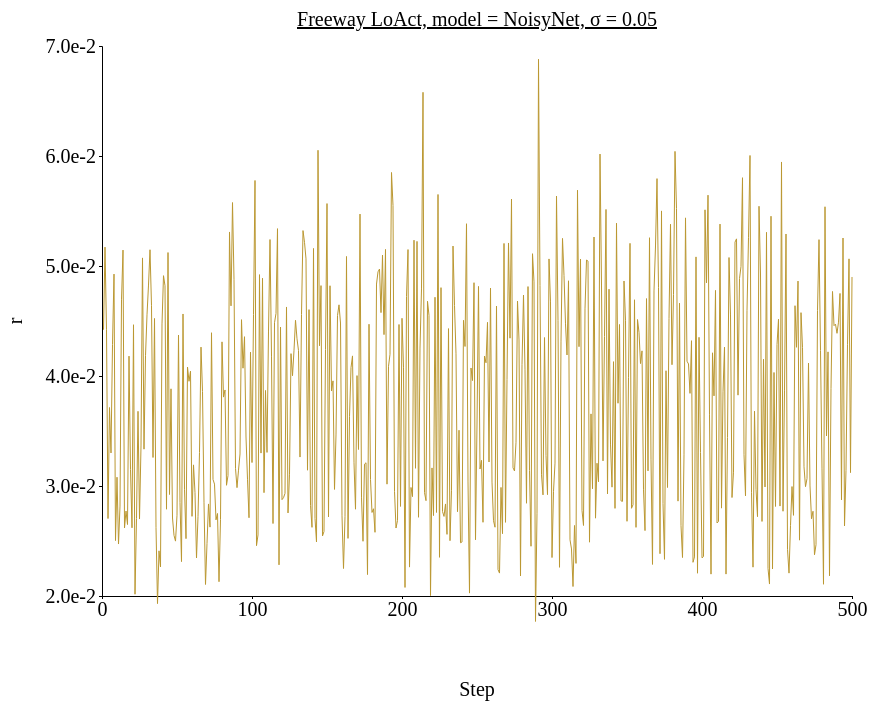
D3 v4 page, settled after 480 driven frames (8 s of simulated time); the page loaded 1 data file(s).



// set the dimensions and margins of the graph
var margin = {top: 100, right: 450, bottom: 200, left: 100},
// var margin = {top: 1, right: 3, bottom: 3, left: 6},
    width = 1300 - margin.left - margin.right,
    height = 850 - margin.top - margin.bottom;

// append the svg object to the body of the page
var svg = d3.select("#my_dataviz")
  .append("svg")
    .attr("width", width + margin.left + margin.right)
    .attr("height", height + margin.top + margin.bottom)
  .append("g")
    .attr("transform",
          "translate(" + margin.left + "," + margin.top + ")");

//Read the data
d3.csv('./data/data_1207_Freeway_stepwise_NoisyNet/Freeway_stepwise_sigma-0.05.csv',function(data) {
  // console.log(data)
  // Add X axis --> it is a date format
  var x = d3.scaleLinear()
    .domain([0,500])
    .range([ 0, width ]);
  svg.append("g")
    .style("font", "20px times")
    .attr("transform", "translate(0," + height + ")")
    .call(d3.axisBottom(x)
    .tickValues([0, 100, 200, 300, 400, 500])
    .tickSize(3));

  // text label for the x axis
  svg.append("text")             
      .attr("transform",
            "translate(" + (width/2) + " ," + 
                           (height + margin.top) + ")")
      .style("font-size", "20px")
      .style("text-anchor", "middle")
      .text("Step");

  // Add Y axis
  var y = d3.scaleLinear()
    .domain([0.02, 0.07])
    .range([ height, 0 ]);
  svg.append("g")
    .style("font", "20px times")
    .call(d3.axisLeft(y)
    .tickValues([0.02, 0.03, 0.04, 0.05, 0.06, 0.07])
    .tickFormat(d3.format(".1e"))
    .tickSize(3));
  
  // text label for the y axis
  svg.append("text")
      .attr("transform", "rotate(-90)")
      .attr("y", 0 - margin.left)
      .attr("x",0 - (height / 2))
      .attr("dy", "1em")
      .style("font-size", "20px")
      .style("text-anchor", "middle")
      .text("r"); 

  // This allows to find the closest X index of the mouse:
  var bisect = d3.bisector(function(d) { return d.x; }).left;

  // Create the circle that travels along the curve of chart
  var focus = svg
    .append('g')
    .append('circle')
      .style("fill", "none")
      .attr("stroke", "black")
      .attr('r', 4.0)
      .style("opacity", 0)

  // Create the text that travels along the curve of chart
  var focusText = svg
    .append('g')
    .append('text')
      .style("opacity", 0)
      .attr("text-anchor", "left")
      .attr("alignment-baseline", "middle")
  
  svg.append("path")
      .datum(data)
      .attr("fill", d3.color('#bb9832').brighter(1.1))
      .attr("stroke", "none")
      .attr("d", d3.area()
      .x(function(d) { return x(d.x) })
      .y0(function(d) { return y(d.y_hi) })
      .y1(function(d) { return y(d.y_lo) })
      )

  // Add the line
  svg
    .append("path")
    .datum(data)
    .attr("fill", "none")
    // .attr("stroke", "steelblue")
    .attr("stroke", '#bb9832')
    .attr("stroke-width", 1)
    .attr("d", d3.line()
      .x(function(d) { return x(d.x) })
      .y(function(d) { return y(d.y) })
      )

  // Create a rect on top of the svg area: this rectangle recovers mouse position
  svg
    .append('rect')
    .style("fill", "none")
    .style("pointer-events", "all")
    .attr('width', width)
    .attr('height', height)
    .on('mouseover', mouseover)
    .on('mousemove', mousemove)
    .on('mouseout', mouseout);

  svg.append("text")
    .attr("x", (width / 2))             
    .attr("y", -20)
    .attr("text-anchor", "middle")  
    .style("font-size", "20px") 
    .style("text-decoration", "underline")  
    .text("Freeway LoAct, model = NoisyNet, σ = 0.05")

  // What happens when the mouse move -> show the annotations at the right positions.
  function mouseover() {
    focus.style("opacity", 1)
    focusText.style("opacity",1)
    focusText.style("font-size", "20px")
  }

  function mousemove() {
    // recover coordinate we need
    var x0 = x.invert(d3.mouse(this)[0]);
    var i = bisect(data, x0, 1);
    selectedData = data[i]
    focus
      .attr("cx", x(selectedData.x))
      .attr("cy", y(selectedData.y))
    focusText
      .html("(" + selectedData.x + ", " + d3.format(".1e")(selectedData.y) + ")")
      .attr("x", 700)
      .attr("y", 20)
      // .attr("x", x(selectedData.x)+5)
      // .attr("y", y(selectedData.y))
    }
  function mouseout() {
    focus.style("opacity", 0)
    focusText.style("opacity", 0)
  }

});



### data: data/data_1207_Freeway_stepwise_NoisyNet/Freeway_stepwise_sigma-0.05.csv
x, y, R_std, y_hi, y_lo
1, 0.0442, 6.938893903907228e-18, 0.0442, 0.0442
2, 0.05172, 0.0, 0.05172, 0.05172
3, 0.0442, 0.0, 0.0442, 0.0442
4, 0.02704, 3.469446951953614e-18, 0.02704, 0.02704
5, 0.03713, 6.938893903907228e-18, 0.03713, 0.03713
6, 0.033, 6.938893903907228e-18, 0.033, 0.033
7, 0.04286, 0.0, 0.04286, 0.04286
8, 0.04926, 6.938893903907228e-18, 0.04926, 0.04926
9, 0.02504, 3.469446951953614e-18, 0.02504, 0.02504
10, 0.0308, 6.938893903907228e-18, 0.0308, 0.0308
11, 0.02473, 3.469446951953614e-18, 0.02473, 0.02473
12, 0.02817, 3.469446951953614e-18, 0.02817, 0.02817
13, 0.04692, 6.938893903907228e-18, 0.04692, 0.04692
14, 0.05145, 6.938893903907228e-18, 0.05145, 0.05145
15, 0.02618, 6.938893903907228e-18, 0.02618, 0.02618
16, 0.02772, 0.0, 0.02772, 0.02772
17, 0.0265, 3.469446951953614e-18, 0.0265, 0.0265
18, 0.04181, 6.938893903907228e-18, 0.04181, 0.04181
19, 0.03148, 0.0, 0.03148, 0.03148
20, 0.0262, 3.469446951953614e-18, 0.0262, 0.0262
21, 0.04466, 0.0, 0.04466, 0.04466
22, 0.02016, 0.0, 0.02016, 0.02016
23, 0.02705, 6.938893903907228e-18, 0.02705, 0.02705
24, 0.03679, 0.0, 0.03679, 0.03679
25, 0.027, 3.469446951953614e-18, 0.027, 0.027
26, 0.03364, 6.938893903907228e-18, 0.03364, 0.03364
27, 0.05073, 0.0, 0.05073, 0.05073
28, 0.03335, 6.938893903907228e-18, 0.03335, 0.03335
29, 0.04185, 6.938893903907228e-18, 0.04185, 0.04185
30, 0.04556, 6.938893903907228e-18, 0.04556, 0.04556
31, 0.04827, 0.0, 0.04827, 0.04827
32, 0.05148, 1.3877787807814457e-17, 0.05148, 0.05148
33, 0.04639, 0.0, 0.04639, 0.04639
34, 0.03259, 6.938893903907228e-18, 0.03259, 0.03259
35, 0.04523, 0.0, 0.04523, 0.04523
36, 0.02624, 3.469446951953614e-18, 0.02624, 0.02624
37, 0.01931, 3.469446951953614e-18, 0.01931, 0.01931
38, 0.02411, 0.0, 0.02411, 0.02411
39, 0.02264, 3.469446951953614e-18, 0.02264, 0.02264
40, 0.04473, 6.938893903907228e-18, 0.04473, 0.04473
41, 0.04912, 6.938893903907228e-18, 0.04912, 0.04912
42, 0.0482, 0.0, 0.0482, 0.0482
43, 0.02789, 0.0, 0.02789, 0.02789
44, 0.05122, 0.0, 0.05122, 0.05122
45, 0.02923, 3.469446951953614e-18, 0.02923, 0.02923
46, 0.03883, 0.0, 0.03883, 0.03883
47, 0.02709, 0.0, 0.02709, 0.02709
48, 0.02551, 3.469446951953614e-18, 0.02551, 0.02551
49, 0.02499, 3.469446951953614e-18, 0.02499, 0.02499
50, 0.02735, 3.469446951953614e-18, 0.02735, 0.02735
51, 0.04372, 6.938893903907228e-18, 0.04372, 0.04372
52, 0.02849, 3.469446951953614e-18, 0.02849, 0.02849
53, 0.02313, 0.0, 0.02313, 0.02313
54, 0.04564, 0.0, 0.04564, 0.04564
55, 0.0297, 0.0, 0.0297, 0.0297
56, 0.02521, 0.0, 0.02521, 0.02521
57, 0.04081, 6.938893903907228e-18, 0.04081, 0.04081
58, 0.03952, 6.938893903907228e-18, 0.03952, 0.03952
59, 0.04044, 6.938893903907228e-18, 0.04044, 0.04044
60, 0.02724, 3.469446951953614e-18, 0.02724, 0.02724
... 440 more rows